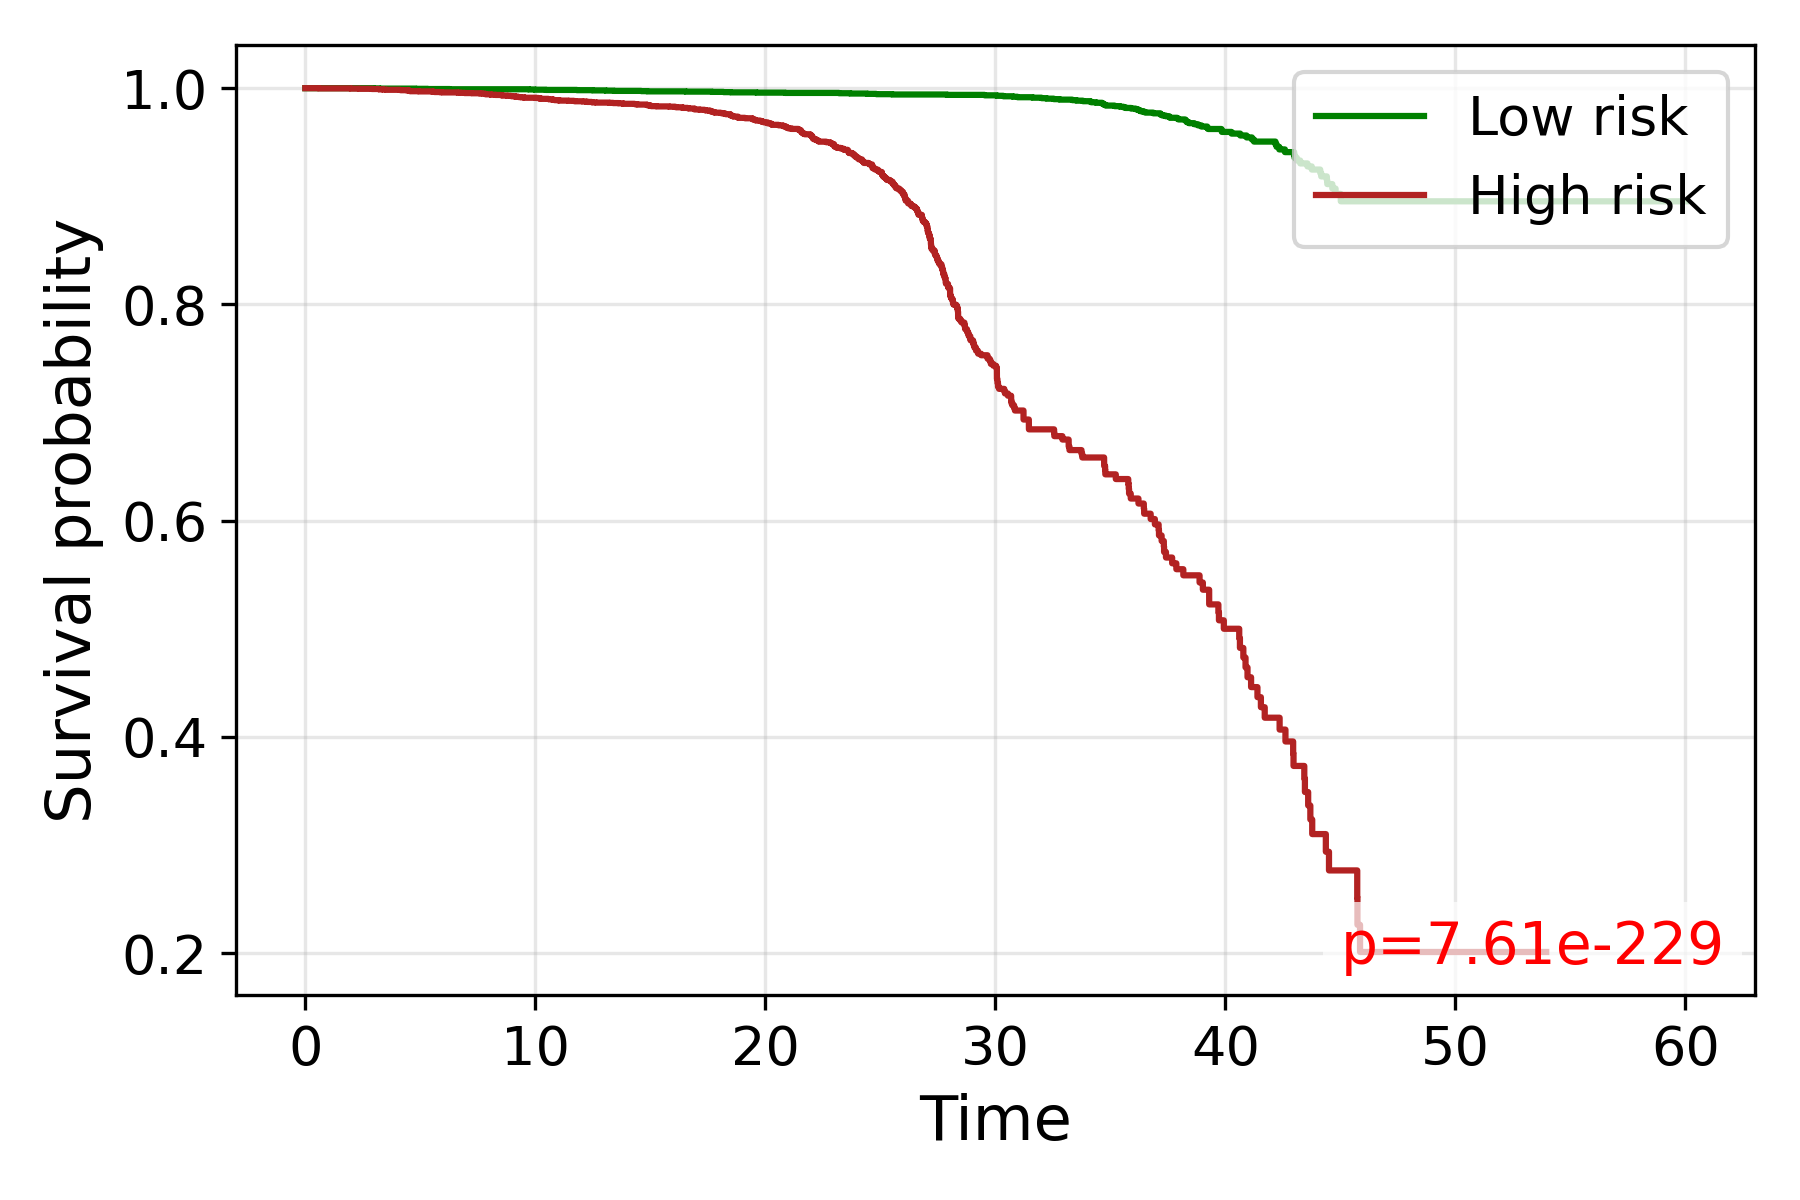

The file beside this chart, header and first rows:
time, S_low, S_high
0.0, 1.0, 1.0
0.5774, , 0.9998
1.848, , 0.9998
1.86, , 0.9998
1.969, , 0.9996
2.121, , 0.9996
2.327, , 0.9994
2.661, , 0.9994
2.693, , 0.9994
2.739, , 0.9994
2.754, 1.0, 
2.872, , 0.9994
2.887, , 0.9993
2.972, 0.9998, 
3.195, , 0.9991
3.215, 0.9998, 0.9989
3.221, 0.9996, 
3.253, 0.9996, 
3.373, , 0.9989
3.379, , 0.9987
3.506, , 0.9985
3.512, 0.9996, 0.9985
3.518, , 0.9985
3.565, 0.9996, 0.9985
3.571, 0.9996, 
3.862, , 0.9985
4.098, , 0.9983
4.163, , 0.9981
4.296, 0.9996, 
4.301, , 0.9981
4.311, 0.9996, 0.9981
4.316, 0.9996, 0.9981
4.383, , 0.9981
4.392, , 0.9981
4.416, 0.9996, 0.998
4.481, , 0.998
4.495, , 0.9978
4.505, 0.9996, 
4.509, 0.9996, 0.9978
4.523, , 0.9976
4.528, , 0.9974
4.532, 0.9996, 
4.537, 0.9996, 
4.564, , 0.9972
4.573, , 0.9972
4.623, , 0.9972
4.641, , 0.9972
4.8, 0.9994, 
4.933, , 0.997
4.95, 0.9994, 0.997
5.128, , 0.997
5.216, , 0.997
5.228, 0.9994, 0.997
5.236, 0.9994, 0.997
5.24, 0.9994, 
5.319, 0.9992, 
5.323, , 0.997
5.342, , 0.997
5.401, , 0.997
5.511, , 0.9968
... 3,824 more rows
